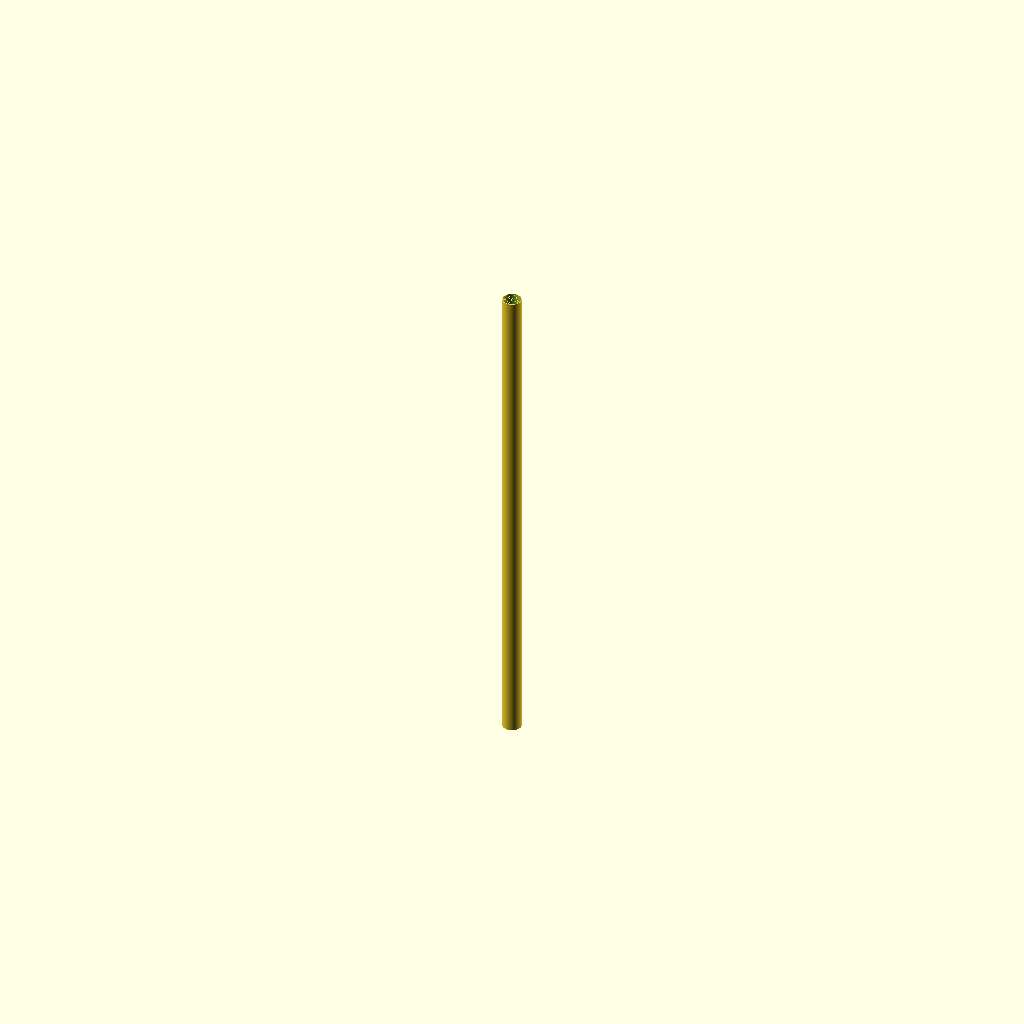
Cell 1: the model at its default parameters.
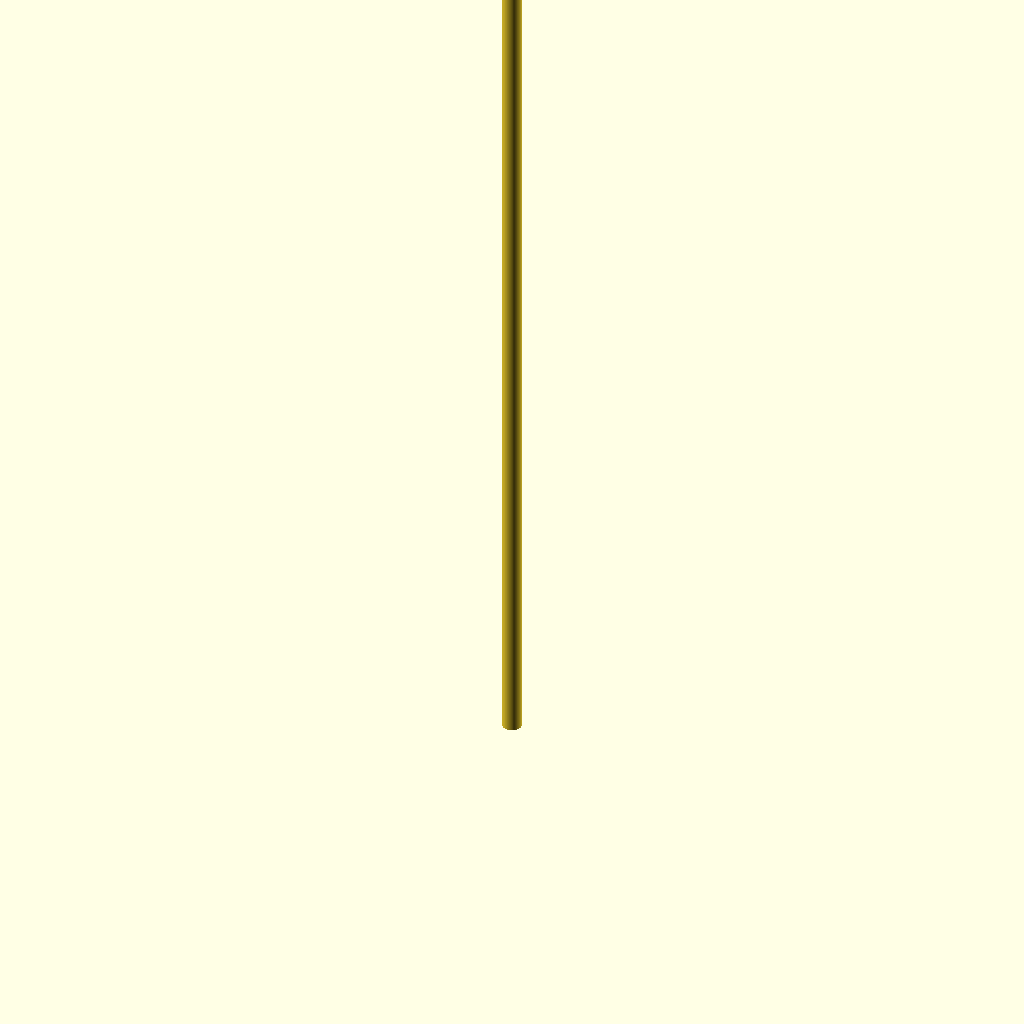
Cell 2: pipe_length = 4000 (everything else at default).
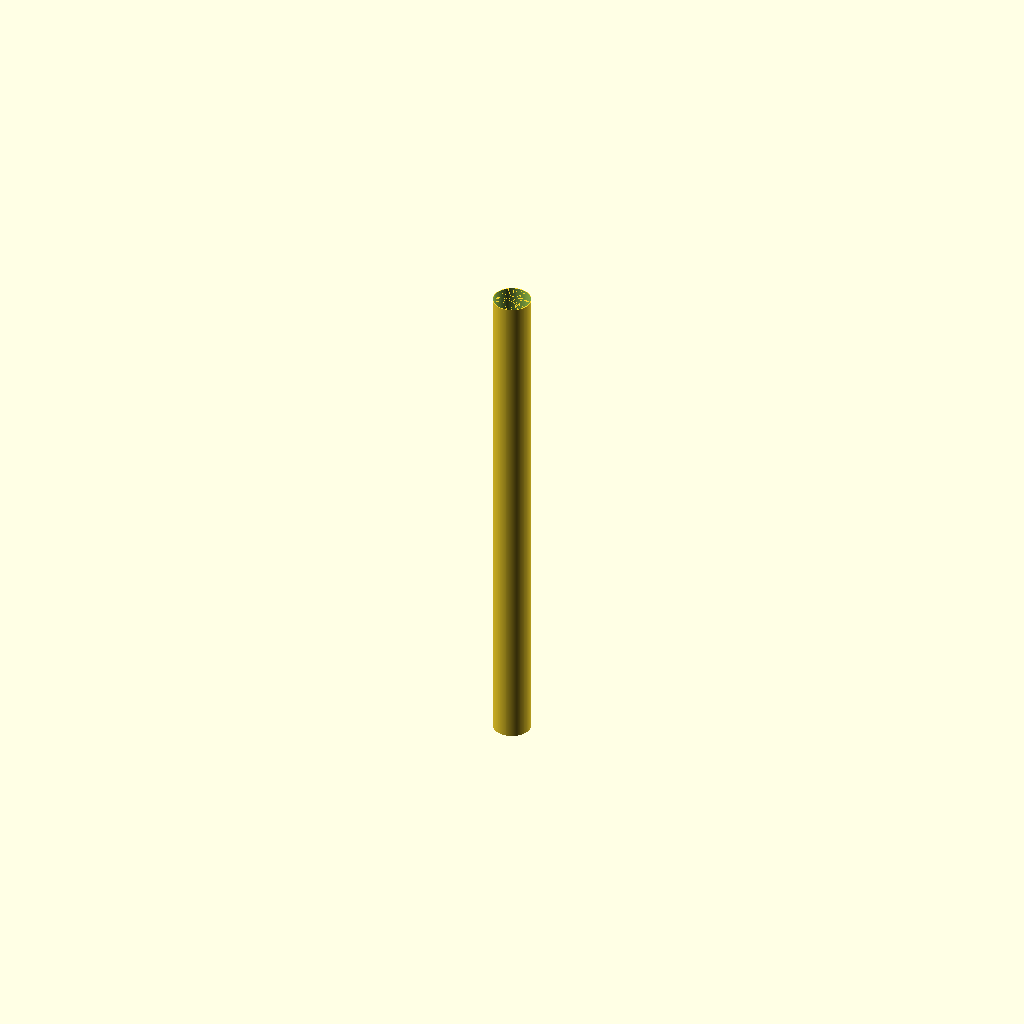
Cell 3: outer_d = 150 (everything else at default).
All cells are drawn from one camera (rotation 55°, 0°, 25°, orthographic, colour scheme Cornfield), so only the parameter changes between them.
OpenSCAD source file additional_study/matched_effort/results/direct_repair/scad/ht_pipe__HT_75_pipe_2000.scad:
$fn = 128;

// HT pipe parameters (approximate for HT 75)
// Nominal DN 75: outer diameter ~75 mm, typical wall thickness ~2.7 mm
pipe_length = 2000;      // mm
outer_d = 75;            // mm
wall = 2.7;              // mm
inner_d = outer_d - 2*wall;

module ht_pipe(od, id, L) {
    difference() {
        cylinder(h = L, d = od, center = false);
        translate([0,0,-0.1])
            cylinder(h = L + 0.2, d = id, center = false);
    }
}

ht_pipe(outer_d, inner_d, pipe_length);
Customizer parameters (derived from the source; name, type, default, range or options):
pipe_length: number, default 2000
outer_d: number, default 75
wall: number, default 2.7
